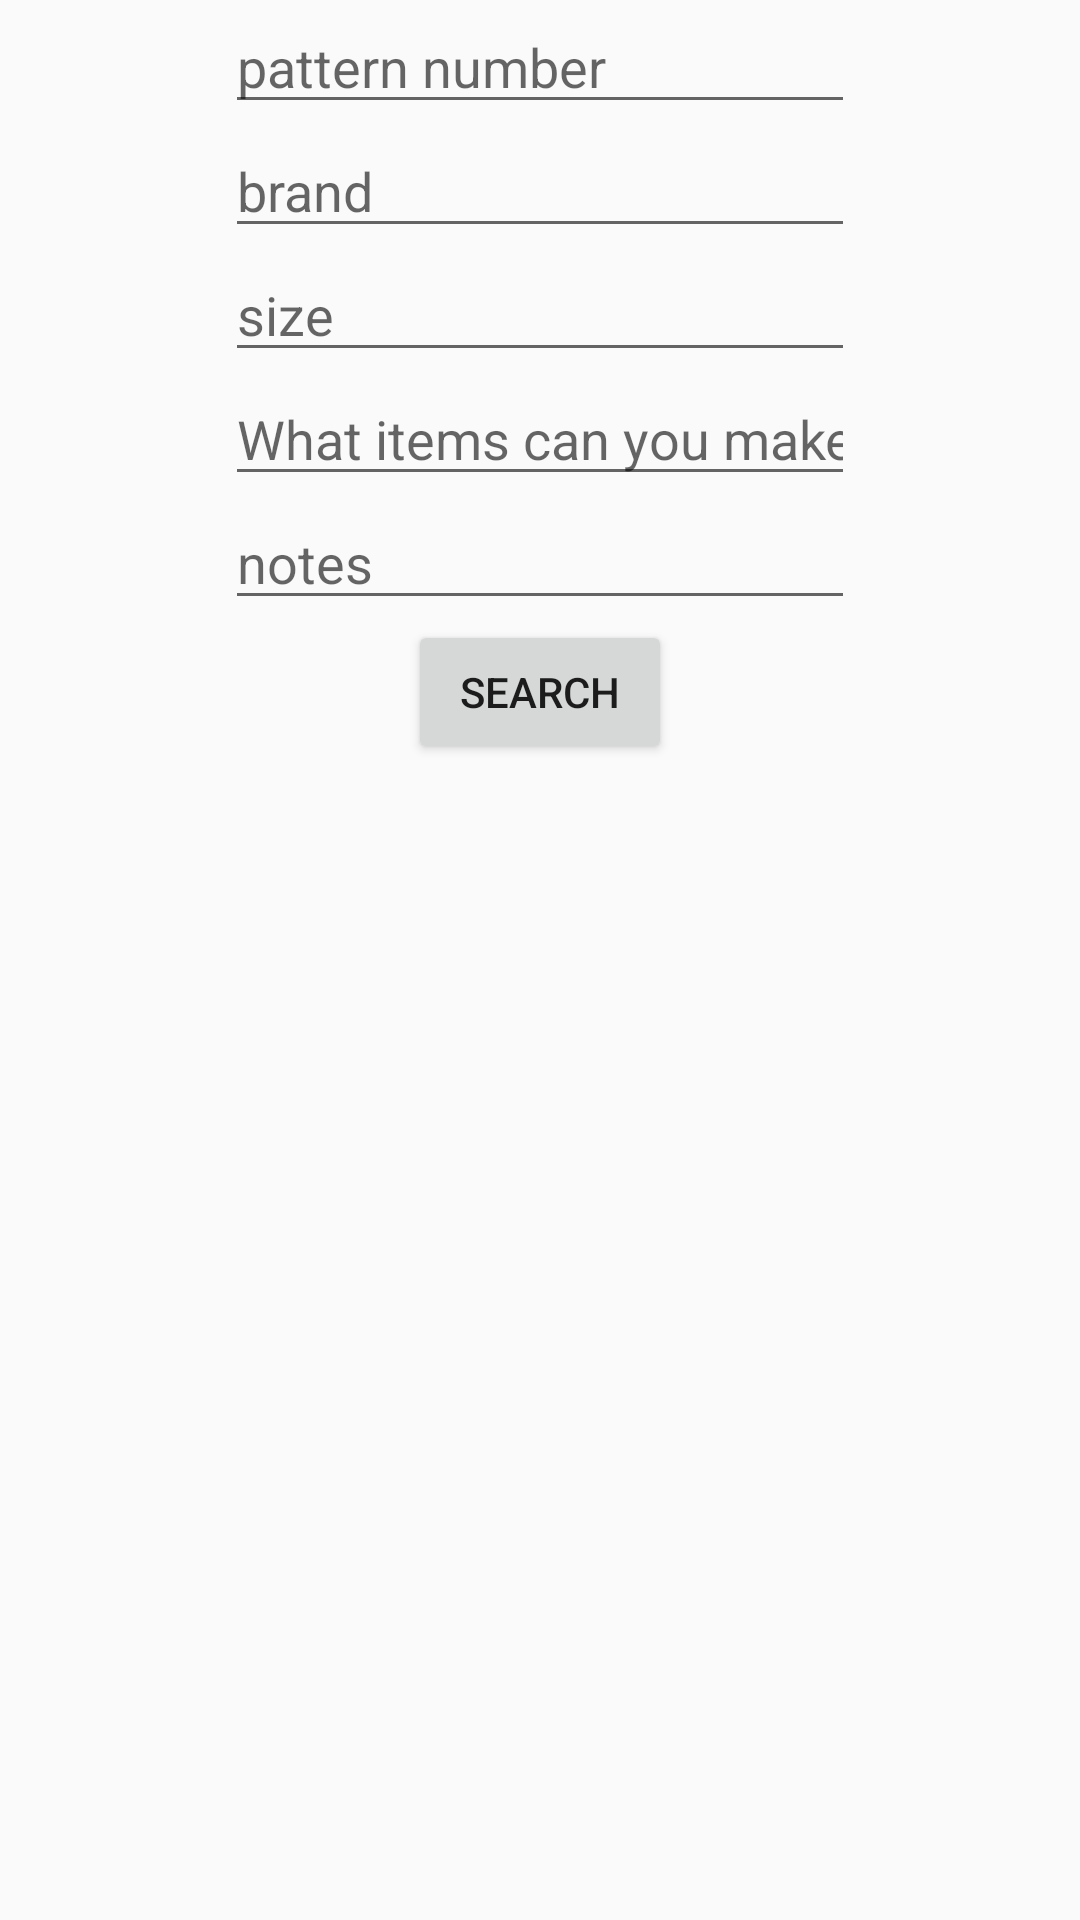

The Android layout XML behind this screen, and the referenced resources:
<!-- AndroidManifest.xml: application theme AppTheme -->
<!-- res/layout/activity_advanced_search.xml -->
<?xml version="1.0" encoding="utf-8"?>
<LinearLayout xmlns:android="http://schemas.android.com/apk/res/android"
    xmlns:tools="http://schemas.android.com/tools"
    android:orientation="vertical"
    android:layout_width="match_parent"
    android:layout_height="match_parent"
    tools:context="com.weebly.stevelosk.sewingpatternapp.AdvancedSearchActivity">


    <EditText
        android:id="@+id/patternNumberEditText"
        android:layout_gravity="center_horizontal"
        android:layout_width="wrap_content"
        android:layout_height="wrap_content"
        android:ems="10"
        android:hint="@string/AddPattern_PatternNoHint"
        android:inputType="textVisiblePassword" />

    <EditText
        android:id="@+id/brandEditText"
        android:layout_gravity="center_horizontal"
        android:layout_width="wrap_content"
        android:layout_height="wrap_content"
        android:ems="10"
        android:hint="@string/AddPattern_brandHint"
        android:inputType="textPersonName"/>

    <EditText
        android:id="@+id/sizesEditText"
        android:layout_width="wrap_content"
        android:layout_height="wrap_content"
        android:layout_gravity="center_horizontal"
        android:ems="10"
        android:hint="@string/AdvancedSearch_SizeHint"
        android:inputType="textVisiblePassword" />

    <EditText
        android:id="@+id/contentsEditText"
        android:layout_gravity="center_horizontal"
        android:layout_width="wrap_content"
        android:layout_height="wrap_content"
        android:ems="10"
        android:hint="@string/AddPattern_ContentHint"
        android:inputType="textPersonName" />

    <EditText
        android:id="@+id/notesEditText"
        android:layout_width="wrap_content"
        android:layout_height="wrap_content"
        android:layout_gravity="center_horizontal"
        android:ems="10"
        android:hint="@string/AdvancedSearch_NotesHint"
        android:inputType="textPersonName" />

    <Button
        android:id="@+id/searchButton"
        android:layout_width="wrap_content"
        android:layout_height="wrap_content"
        android:layout_gravity="center_horizontal"
        android:text="@string/AdvancedSearch_SearchButton" />

    <ListView
        android:id="@+id/advancedSearch_ListView"
        android:layout_gravity="center_horizontal"
        android:ems="10"
        android:layout_width="match_parent"
        android:layout_height="wrap_content">

    </ListView>

</LinearLayout>
<!-- resources referenced by this layout -->
<resources>
  <string name="AddPattern_ContentHint">What items can you make with this pattern?</string>
  <string name="AddPattern_PatternNoHint">pattern number</string>
  <string name="AddPattern_brandHint">brand</string>
  <string name="AdvancedSearch_NotesHint">notes</string>
  <string name="AdvancedSearch_SearchButton">Search</string>
  <string name="AdvancedSearch_SizeHint">size</string>
  <style name="AppTheme" parent="Theme.AppCompat.Light.DarkActionBar">
          
          <item name="colorPrimary">@color/colorPrimaryCyan</item>
          <item name="colorPrimaryDark">@color/colorEditModePurple</item>
          <item name="colorAccent">@color/colorDampAsh</item>
      </style>
  <color name="colorPrimaryCyan">#00EEEE</color>
  <color name="colorEditModePurple">#880099</color>
  <color name="colorDampAsh">#444444</color>
</resources>
